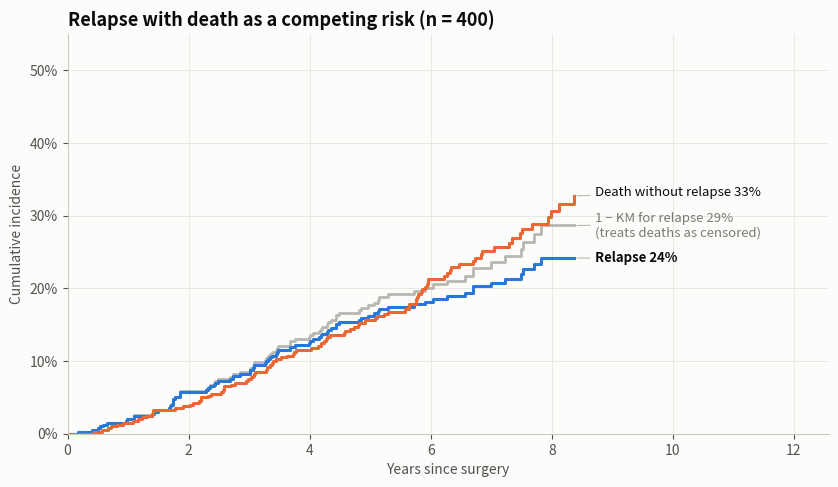

Write the Python code that produced this figure. (Note: this script raises an exception after producing the figure.)
"""
Cumulative Incidence (Competing Risks)  -  family: Scientific

DESIGN PURPOSE
Plots the probability that a specific event has happened by time t when other
events can prevent it, for example relapse when patients can also die without
relapsing. The Aalen–Johansen estimator splits cumulative risk correctly
between the competing causes.

WHEN TO USE
  - Show time-to-event outcomes where a competing event removes patients from
    risk (death before relapse, transplant before death)
  - Report the actual absolute risk of a specific event for prognosis or
    counselling
  - Compare cause-specific risks between groups (pair with Gray's test or
    Fine–Gray regression)

AVOID WHEN
  - There is only one possible event type and censoring is independent
    (Kaplan–Meier is fine)
  - The question is about biological effect rather than absolute risk (cause-
    specific hazards may suit better)

ALTERNATIVES
  - Kaplan–Meier curve (no competing risks)
  - Stacked cumulative incidence (to show the total of all causes)

EXAMPLE
Simulated cohort of 400 patients after surgery, followed for up to 10 years
for cancer relapse (event of interest) and death without relapse (competing
event).

Run:  python cumulative_incidence.py
"""
import sys
from pathlib import Path

import numpy as np
import pandas as pd
import matplotlib.pyplot as plt

# Library style: categorical colors in fixed order, recessive axes, hairline grid.
PALETTE = ["#2a78d6", "#eb6834", "#1baf7a", "#eda100",
           "#e87ba4", "#008300", "#6250d6", "#e34948"]
SEQ_CMAP = "Blues"      # sequential: one hue, light -> dark
DIV_CMAP = "RdBu_r"     # diverging: two opposite hues, neutral midpoint
GRAY = "#b8b7b1"        # de-emphasised marks
plt.rcParams.update({
    "figure.figsize": (8, 4.8), "figure.dpi": 110, "figure.facecolor": "#fcfcfb",
    "axes.facecolor": "#fcfcfb", "axes.edgecolor": "#c9c8c3", "axes.linewidth": 0.8,
    "axes.spines.top": False, "axes.spines.right": False,
    "axes.grid": True, "grid.color": "#e6e5e1", "grid.linewidth": 0.6, "axes.axisbelow": True,
    "axes.prop_cycle": plt.cycler(color=PALETTE),
    "axes.titlesize": 13, "axes.titleweight": "bold", "axes.titlelocation": "left",
    "axes.labelcolor": "#52514e", "xtick.color": "#52514e", "ytick.color": "#52514e",
    "text.color": "#0b0b0b", "font.size": 10, "lines.linewidth": 2,
    "legend.frameon": False,
})

# --- Example data ------------------------------------------------------------
rng = np.random.default_rng(8)
n = 400
t_relapse = rng.weibull(1.2, n) * 22          # years
t_death = rng.weibull(1.6, n) * 14
t_censor = rng.uniform(4, 10, n)
time = np.minimum.reduce([t_relapse, t_death, t_censor]).round(2)
cause = np.select([time == t_relapse.round(2), time == t_death.round(2)], [1, 2], default=0)
df = pd.DataFrame({"years": time, "cause": cause})   # 0 = censored, 1 = relapse, 2 = death
df["cause"].map({0: "censored", 1: "relapse", 2: "death w/o relapse"}).value_counts()

# --- Plot --------------------------------------------------------------------
def aalen_johansen(t, c, causes=(1, 2)):
    """Cumulative incidence per cause plus 1-KM for cause 1 (treating others as censored)."""
    times = np.unique(t[c > 0])
    surv, km1 = 1.0, 1.0
    cif = {k: [0.0] for k in causes}
    naive = [0.0]
    for u in times:
        at_risk = (t >= u).sum()
        d = {k: ((t == u) & (c == k)).sum() for k in causes}
        for k in causes:
            cif[k].append(cif[k][-1] + surv * d[k] / at_risk)
        surv *= 1 - sum(d.values()) / at_risk
        km1 *= 1 - d[causes[0]] / at_risk
        naive.append(1 - km1)
    return np.r_[0, times], {k: np.array(v) for k, v in cif.items()}, np.array(naive)

t_grid, cif, naive = aalen_johansen(df["years"].values, df["cause"].values)
fig, ax = plt.subplots(figsize=(8.5, 5))
ax.step(t_grid, naive, where="post", color=GRAY, linewidth=2)
ax.step(t_grid, cif[1], where="post", color=PALETTE[0], linewidth=2.2)
ax.step(t_grid, cif[2], where="post", color=PALETTE[1], linewidth=2.2)
end = t_grid[-1]
labels = [  # (curve end value, text, style)
    (naive[-1], f"1 − KM for relapse {naive[-1]:.0%}\n(treats deaths as censored)", dict(color="#7a7974")),
    (cif[1][-1], f"Relapse {cif[1][-1]:.0%}", dict(color="#0b0b0b", fontweight="bold")),
    (cif[2][-1], f"Death without relapse {cif[2][-1]:.0%}", dict(color="#0b0b0b")),
]
labels.sort(key=lambda l: l[0])
ys = [l[0] for l in labels]
for i in range(1, len(ys)):                      # push labels apart so they never overlap
    ys[i] = max(ys[i], ys[i - 1] + 0.045)
for (yv, text, kw), yl in zip(labels, ys):
    ax.annotate(text, xy=(end, yv), xytext=(end + 0.35, yl), va="center", fontsize=9.5,
                arrowprops=dict(arrowstyle="-", color="#b8b7b1", linewidth=0.8), **kw)
ax.set_xlim(0, end + 4.2)
ax.set_ylim(0, max(naive.max(), 0.5) * 1.1)
ax.yaxis.set_major_formatter(plt.matplotlib.ticker.PercentFormatter(1.0))
ax.set_xlabel("Years since surgery")
ax.set_ylabel("Cumulative incidence")
ax.set_title(f"Relapse with death as a competing risk (n = {len(df)})")
fig.tight_layout()

# --- Save / show -------------------------------------------------------------
out = Path(__file__).with_name(Path(__file__).stem + ".png")
fig.savefig(out, dpi=150, bbox_inches="tight")
print(f"saved {out}")
if "--no-show" not in sys.argv:
    plt.show()
